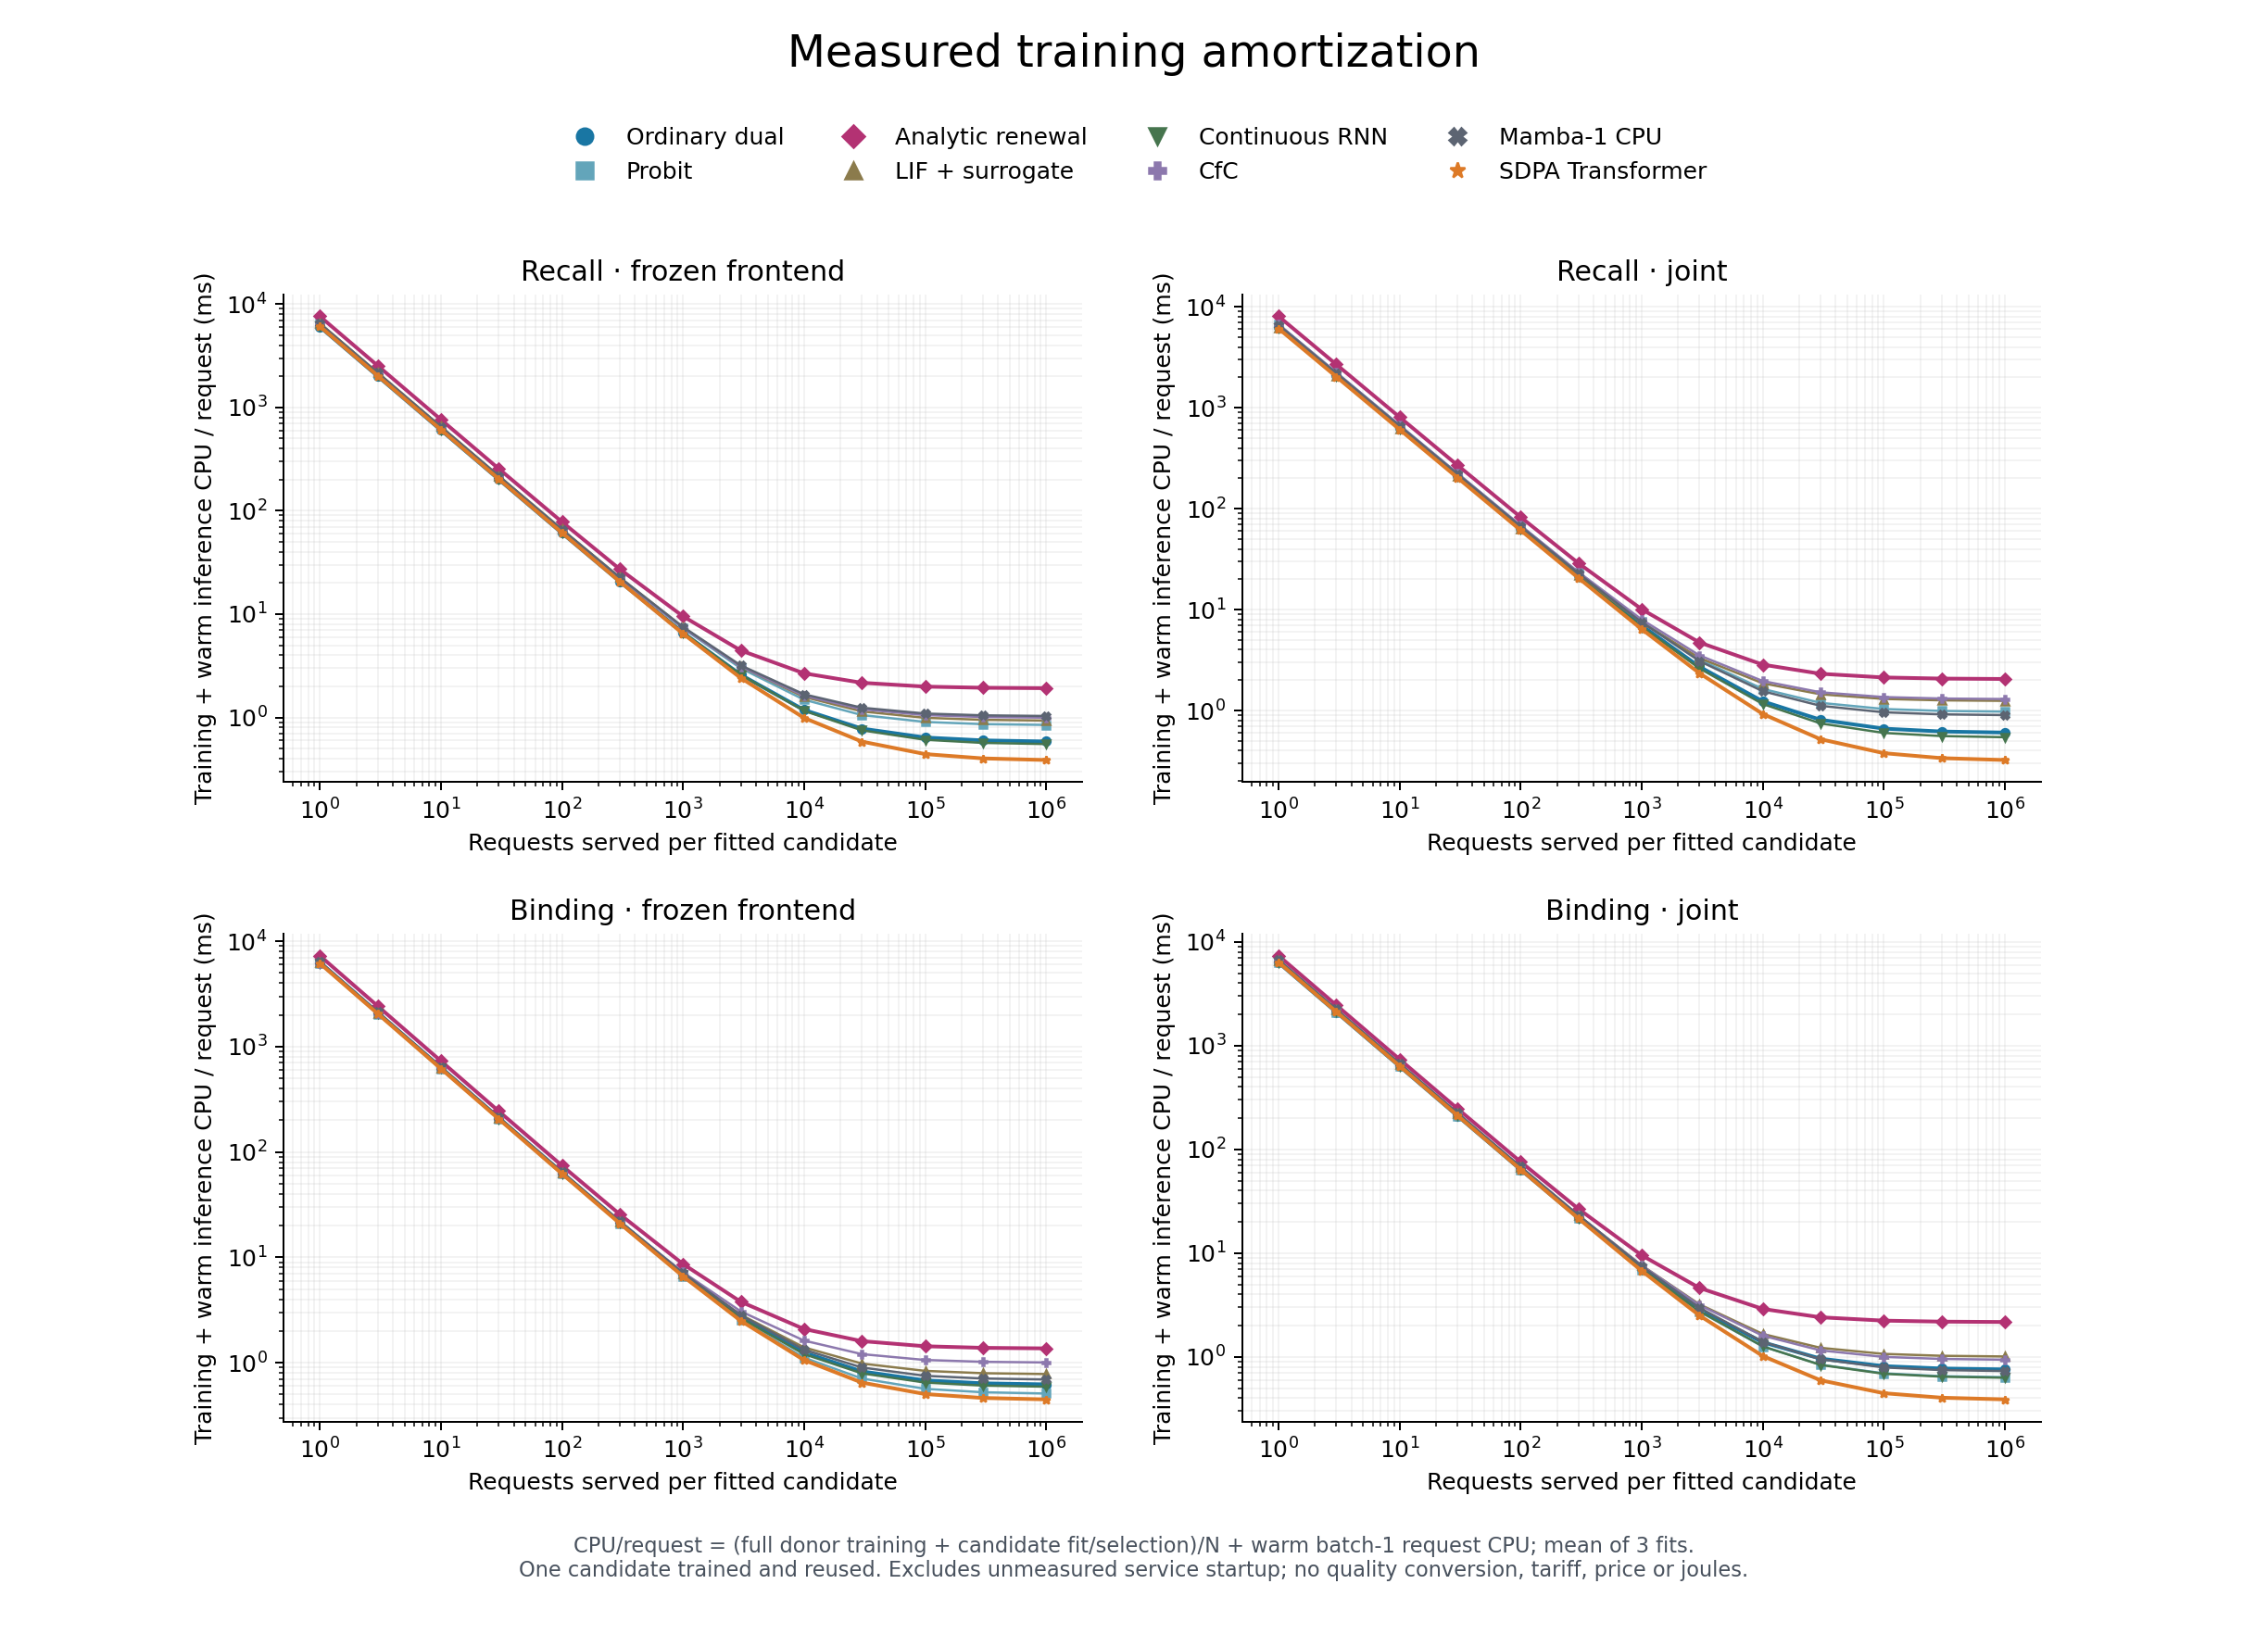

Data behind this chart, as committed beside it:
job, task, mode, family, seed, requests, training_cpu_s, warm_request_cpu_s, cpu_s_per_request
recall_s12031_frozen_frontend_ordinary_d…, recall, frozen_frontend, ordinary_dual, 12031, 1, 6.163, 0.0005678, 6.163
recall_s12031_frozen_frontend_ordinary_d…, recall, frozen_frontend, ordinary_dual, 12031, 3, 6.163, 0.0005678, 2.055
recall_s12031_frozen_frontend_ordinary_d…, recall, frozen_frontend, ordinary_dual, 12031, 10, 6.163, 0.0005678, 0.6168
recall_s12031_frozen_frontend_ordinary_d…, recall, frozen_frontend, ordinary_dual, 12031, 30, 6.163, 0.0005678, 0.206
recall_s12031_frozen_frontend_ordinary_d…, recall, frozen_frontend, ordinary_dual, 12031, 100, 6.163, 0.0005678, 0.06219
recall_s12031_frozen_frontend_ordinary_d…, recall, frozen_frontend, ordinary_dual, 12031, 300, 6.163, 0.0005678, 0.02111
recall_s12031_frozen_frontend_ordinary_d…, recall, frozen_frontend, ordinary_dual, 12031, 1000, 6.163, 0.0005678, 0.006731
recall_s12031_frozen_frontend_ordinary_d…, recall, frozen_frontend, ordinary_dual, 12031, 3000, 6.163, 0.0005678, 0.002622
recall_s12031_frozen_frontend_ordinary_d…, recall, frozen_frontend, ordinary_dual, 12031, 10000, 6.163, 0.0005678, 0.001184
recall_s12031_frozen_frontend_ordinary_d…, recall, frozen_frontend, ordinary_dual, 12031, 30000, 6.163, 0.0005678, 0.0007733
recall_s12031_frozen_frontend_ordinary_d…, recall, frozen_frontend, ordinary_dual, 12031, 100000, 6.163, 0.0005678, 0.0006295
recall_s12031_frozen_frontend_ordinary_d…, recall, frozen_frontend, ordinary_dual, 12031, 300000, 6.163, 0.0005678, 0.0005884
recall_s12031_frozen_frontend_ordinary_d…, recall, frozen_frontend, ordinary_dual, 12031, 1000000, 6.163, 0.0005678, 0.000574
recall_s12031_frozen_frontend_probit, recall, frozen_frontend, probit, 12031, 1, 6.675, 0.0007706, 6.676
recall_s12031_frozen_frontend_probit, recall, frozen_frontend, probit, 12031, 3, 6.675, 0.0007706, 2.226
recall_s12031_frozen_frontend_probit, recall, frozen_frontend, probit, 12031, 10, 6.675, 0.0007706, 0.6683
recall_s12031_frozen_frontend_probit, recall, frozen_frontend, probit, 12031, 30, 6.675, 0.0007706, 0.2233
recall_s12031_frozen_frontend_probit, recall, frozen_frontend, probit, 12031, 100, 6.675, 0.0007706, 0.06752
recall_s12031_frozen_frontend_probit, recall, frozen_frontend, probit, 12031, 300, 6.675, 0.0007706, 0.02302
recall_s12031_frozen_frontend_probit, recall, frozen_frontend, probit, 12031, 1000, 6.675, 0.0007706, 0.007446
recall_s12031_frozen_frontend_probit, recall, frozen_frontend, probit, 12031, 3000, 6.675, 0.0007706, 0.002996
recall_s12031_frozen_frontend_probit, recall, frozen_frontend, probit, 12031, 10000, 6.675, 0.0007706, 0.001438
recall_s12031_frozen_frontend_probit, recall, frozen_frontend, probit, 12031, 30000, 6.675, 0.0007706, 0.0009931
recall_s12031_frozen_frontend_probit, recall, frozen_frontend, probit, 12031, 100000, 6.675, 0.0007706, 0.0008373
recall_s12031_frozen_frontend_probit, recall, frozen_frontend, probit, 12031, 300000, 6.675, 0.0007706, 0.0007928
recall_s12031_frozen_frontend_probit, recall, frozen_frontend, probit, 12031, 1000000, 6.675, 0.0007706, 0.0007773
recall_s12031_frozen_frontend_analytic, recall, frozen_frontend, analytic, 12031, 1, 7.512, 0.001552, 7.514
recall_s12031_frozen_frontend_analytic, recall, frozen_frontend, analytic, 12031, 3, 7.512, 0.001552, 2.506
recall_s12031_frozen_frontend_analytic, recall, frozen_frontend, analytic, 12031, 10, 7.512, 0.001552, 0.7528
recall_s12031_frozen_frontend_analytic, recall, frozen_frontend, analytic, 12031, 30, 7.512, 0.001552, 0.252
recall_s12031_frozen_frontend_analytic, recall, frozen_frontend, analytic, 12031, 100, 7.512, 0.001552, 0.07667
recall_s12031_frozen_frontend_analytic, recall, frozen_frontend, analytic, 12031, 300, 7.512, 0.001552, 0.02659
recall_s12031_frozen_frontend_analytic, recall, frozen_frontend, analytic, 12031, 1000, 7.512, 0.001552, 0.009064
recall_s12031_frozen_frontend_analytic, recall, frozen_frontend, analytic, 12031, 3000, 7.512, 0.001552, 0.004056
recall_s12031_frozen_frontend_analytic, recall, frozen_frontend, analytic, 12031, 10000, 7.512, 0.001552, 0.002304
recall_s12031_frozen_frontend_analytic, recall, frozen_frontend, analytic, 12031, 30000, 7.512, 0.001552, 0.001803
recall_s12031_frozen_frontend_analytic, recall, frozen_frontend, analytic, 12031, 100000, 7.512, 0.001552, 0.001627
recall_s12031_frozen_frontend_analytic, recall, frozen_frontend, analytic, 12031, 300000, 7.512, 0.001552, 0.001577
recall_s12031_frozen_frontend_analytic, recall, frozen_frontend, analytic, 12031, 1000000, 7.512, 0.001552, 0.00156
recall_s12031_frozen_frontend_lif_snn, recall, frozen_frontend, lif_snn, 12031, 1, 6.268, 0.00088, 6.269
recall_s12031_frozen_frontend_lif_snn, recall, frozen_frontend, lif_snn, 12031, 3, 6.268, 0.00088, 2.09
recall_s12031_frozen_frontend_lif_snn, recall, frozen_frontend, lif_snn, 12031, 10, 6.268, 0.00088, 0.6277
recall_s12031_frozen_frontend_lif_snn, recall, frozen_frontend, lif_snn, 12031, 30, 6.268, 0.00088, 0.2098
recall_s12031_frozen_frontend_lif_snn, recall, frozen_frontend, lif_snn, 12031, 100, 6.268, 0.00088, 0.06356
recall_s12031_frozen_frontend_lif_snn, recall, frozen_frontend, lif_snn, 12031, 300, 6.268, 0.00088, 0.02177
recall_s12031_frozen_frontend_lif_snn, recall, frozen_frontend, lif_snn, 12031, 1000, 6.268, 0.00088, 0.007148
recall_s12031_frozen_frontend_lif_snn, recall, frozen_frontend, lif_snn, 12031, 3000, 6.268, 0.00088, 0.002969
recall_s12031_frozen_frontend_lif_snn, recall, frozen_frontend, lif_snn, 12031, 10000, 6.268, 0.00088, 0.001507
recall_s12031_frozen_frontend_lif_snn, recall, frozen_frontend, lif_snn, 12031, 30000, 6.268, 0.00088, 0.001089
recall_s12031_frozen_frontend_lif_snn, recall, frozen_frontend, lif_snn, 12031, 100000, 6.268, 0.00088, 0.0009427
recall_s12031_frozen_frontend_lif_snn, recall, frozen_frontend, lif_snn, 12031, 300000, 6.268, 0.00088, 0.0009009
recall_s12031_frozen_frontend_lif_snn, recall, frozen_frontend, lif_snn, 12031, 1000000, 6.268, 0.00088, 0.0008863
recall_s12031_frozen_frontend_continuous…, recall, frozen_frontend, continuous_rnn, 12031, 1, 5.567, 0.0006545, 5.568
recall_s12031_frozen_frontend_continuous…, recall, frozen_frontend, continuous_rnn, 12031, 3, 5.567, 0.0006545, 1.856
recall_s12031_frozen_frontend_continuous…, recall, frozen_frontend, continuous_rnn, 12031, 10, 5.567, 0.0006545, 0.5574
recall_s12031_frozen_frontend_continuous…, recall, frozen_frontend, continuous_rnn, 12031, 30, 5.567, 0.0006545, 0.1862
recall_s12031_frozen_frontend_continuous…, recall, frozen_frontend, continuous_rnn, 12031, 100, 5.567, 0.0006545, 0.05632
recall_s12031_frozen_frontend_continuous…, recall, frozen_frontend, continuous_rnn, 12031, 300, 5.567, 0.0006545, 0.01921
recall_s12031_frozen_frontend_continuous…, recall, frozen_frontend, continuous_rnn, 12031, 1000, 5.567, 0.0006545, 0.006222
recall_s12031_frozen_frontend_continuous…, recall, frozen_frontend, continuous_rnn, 12031, 3000, 5.567, 0.0006545, 0.00251
... 1,188 more rows
